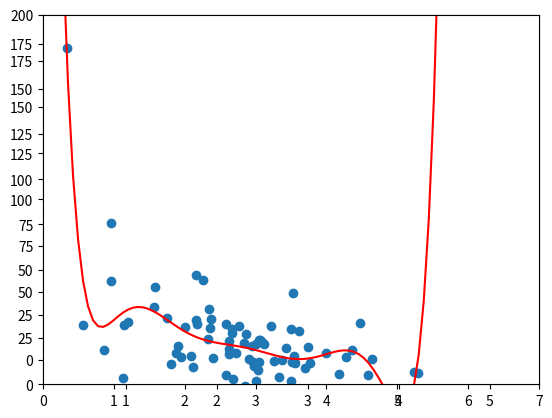

Python code for this plot:
from pylab import *
import matplotlib.pyplot as plt

np.random.seed(2)


pageSpeeds = np.random.normal(3.0, 1.0, 100)
purchaseAmount = np.random.normal(50.0, 30.0, 100) / pageSpeeds

trainX = pageSpeeds[:80]
testX = pageSpeeds[80:]

trainY = purchaseAmount[:80]
testY = purchaseAmount[80:]

plt.scatter(pageSpeeds, purchaseAmount)
plt.scatter(trainX, trainY)

x = np.array(trainX)
y = np.array(trainY)

p4 = np.poly1d(np.polyfit(x, y, 8))

xp = np.linspace(0, 7, 100)
axes = plt.axes()
axes.set_xlim([0, 7])
axes.set_ylim([0, 200])
plt.scatter(x, y)
plt.plot(xp, p4(xp), c='r')
plt.show()
